Photos from the image-classification dataset "new-dataset" in the GitHub repository renyuan-fei/CV. Its 3 classes are: paper, rock, scissors.

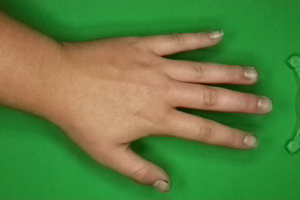
Label: paper

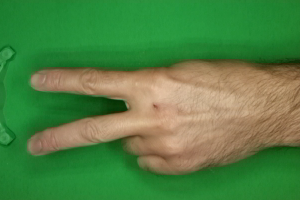
Label: scissors

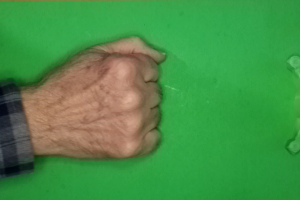
Label: rock

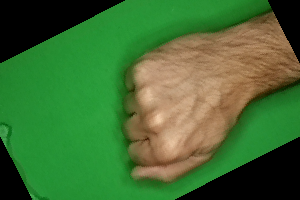
Label: rock

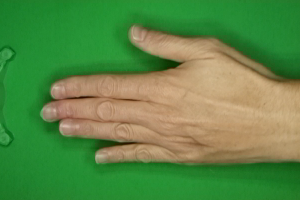
Label: paper

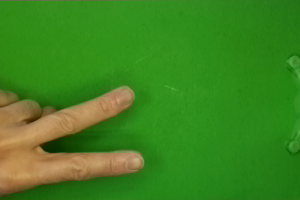
Label: scissors
